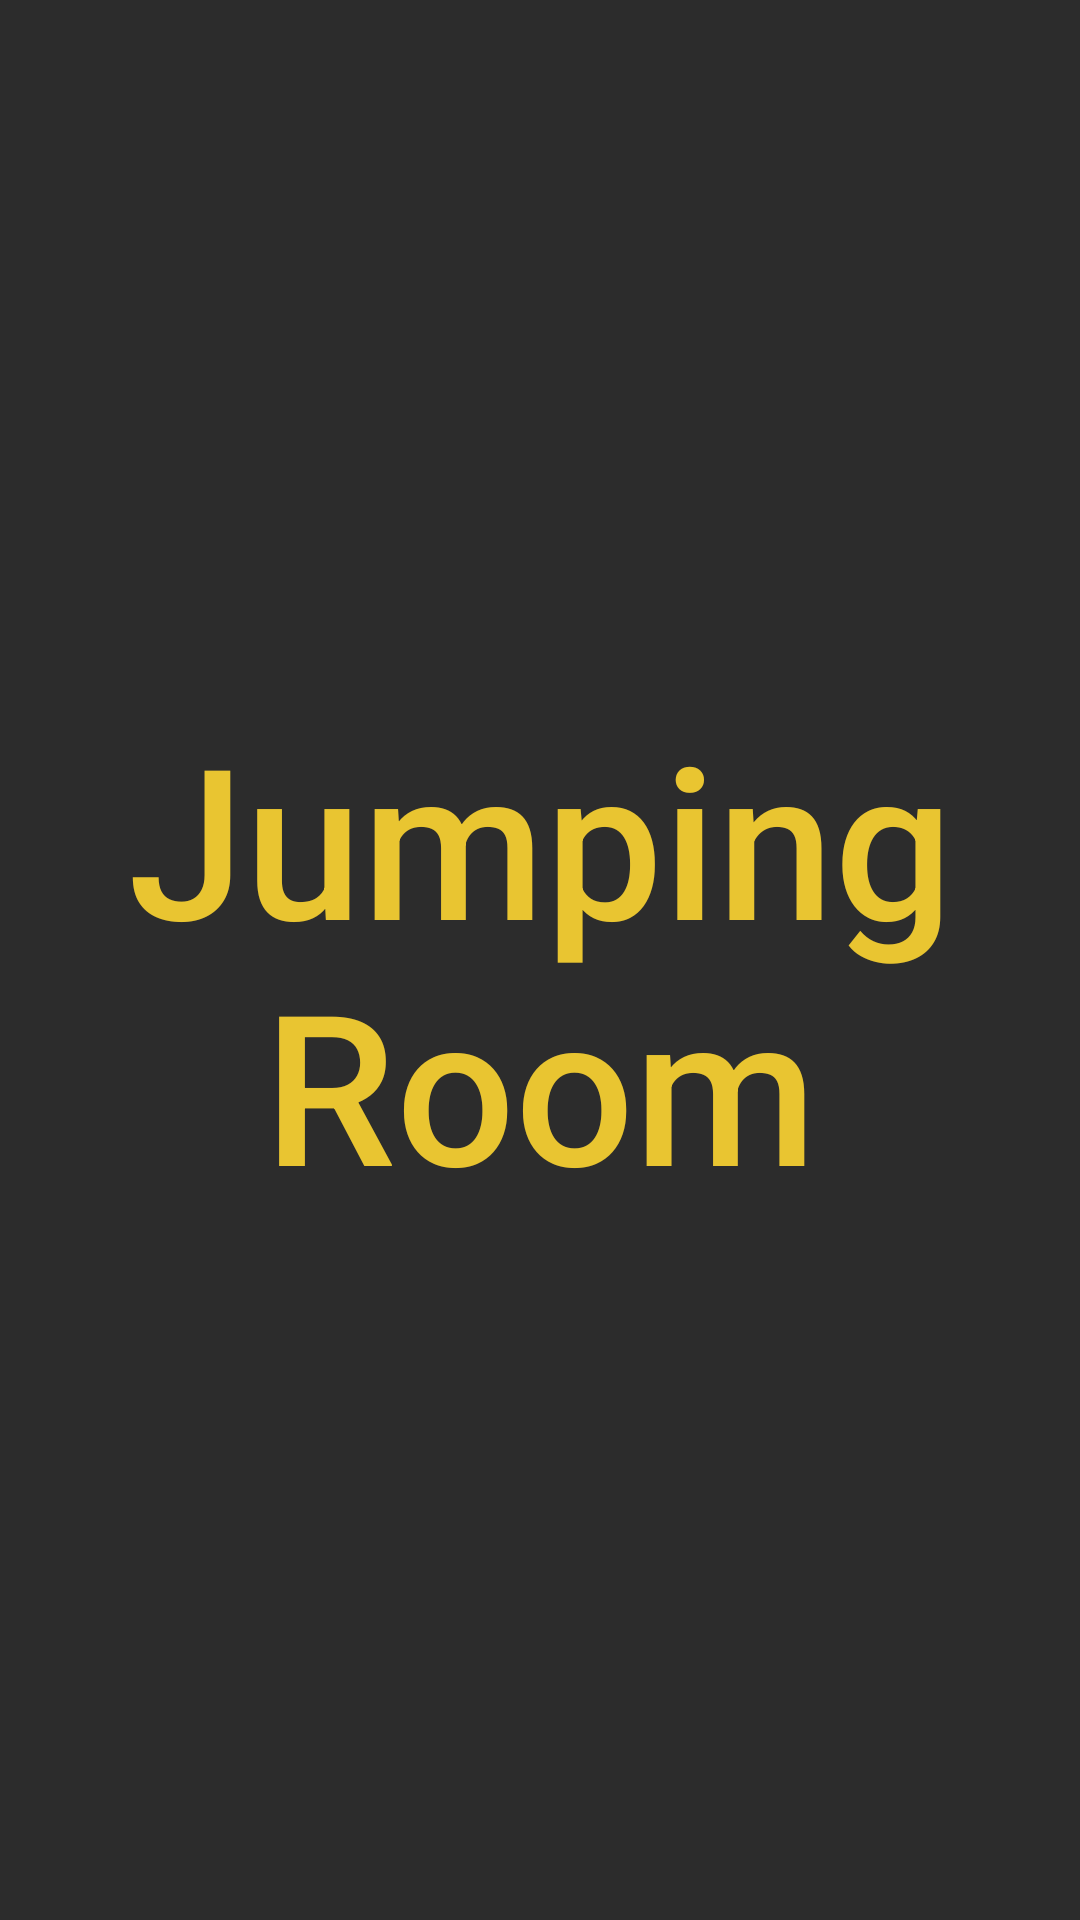

Reconstruct the res/layout file that produces this screen, plus the resources it refers to.
<!-- AndroidManifest.xml: application theme Theme.Fit.NoActionBar -->
<!-- res/layout/activity_splash_screen.xml -->
<?xml version="1.0" encoding="utf-8"?>
<androidx.constraintlayout.widget.ConstraintLayout xmlns:android="http://schemas.android.com/apk/res/android"
    xmlns:app="http://schemas.android.com/apk/res-auto"
    xmlns:tools="http://schemas.android.com/tools"
    android:layout_width="match_parent"
    android:layout_height="match_parent"
    android:background="#2C2C2C"
    tools:context=".SplashScreen">

    <TextView
        android:id="@+id/logo"
        android:text="Jumping Room"
        android:fontFamily="sans-serif-medium"
        android:textColor="#E9C531"
        android:textSize="70sp"
        android:textAlignment="center"
        android:layout_width="wrap_content"
        android:layout_height="wrap_content"
        app:layout_constraintLeft_toLeftOf="parent"
        app:layout_constraintRight_toRightOf="parent"
        app:layout_constraintTop_toTopOf="parent"
        app:layout_constraintBottom_toBottomOf="parent"
        />




</androidx.constraintlayout.widget.ConstraintLayout>
<!-- resources referenced by this layout -->
<resources>
  <style name="Theme.Fit.NoActionBar">
          <item name="windowActionBar">false</item>
          <item name="colorPrimaryDark">#E9C531</item>
          <item name="windowNoTitle">true</item>
          <item name="android:statusBarColor">?attr/colorPrimaryVariant</item>
      </style>
</resources>
